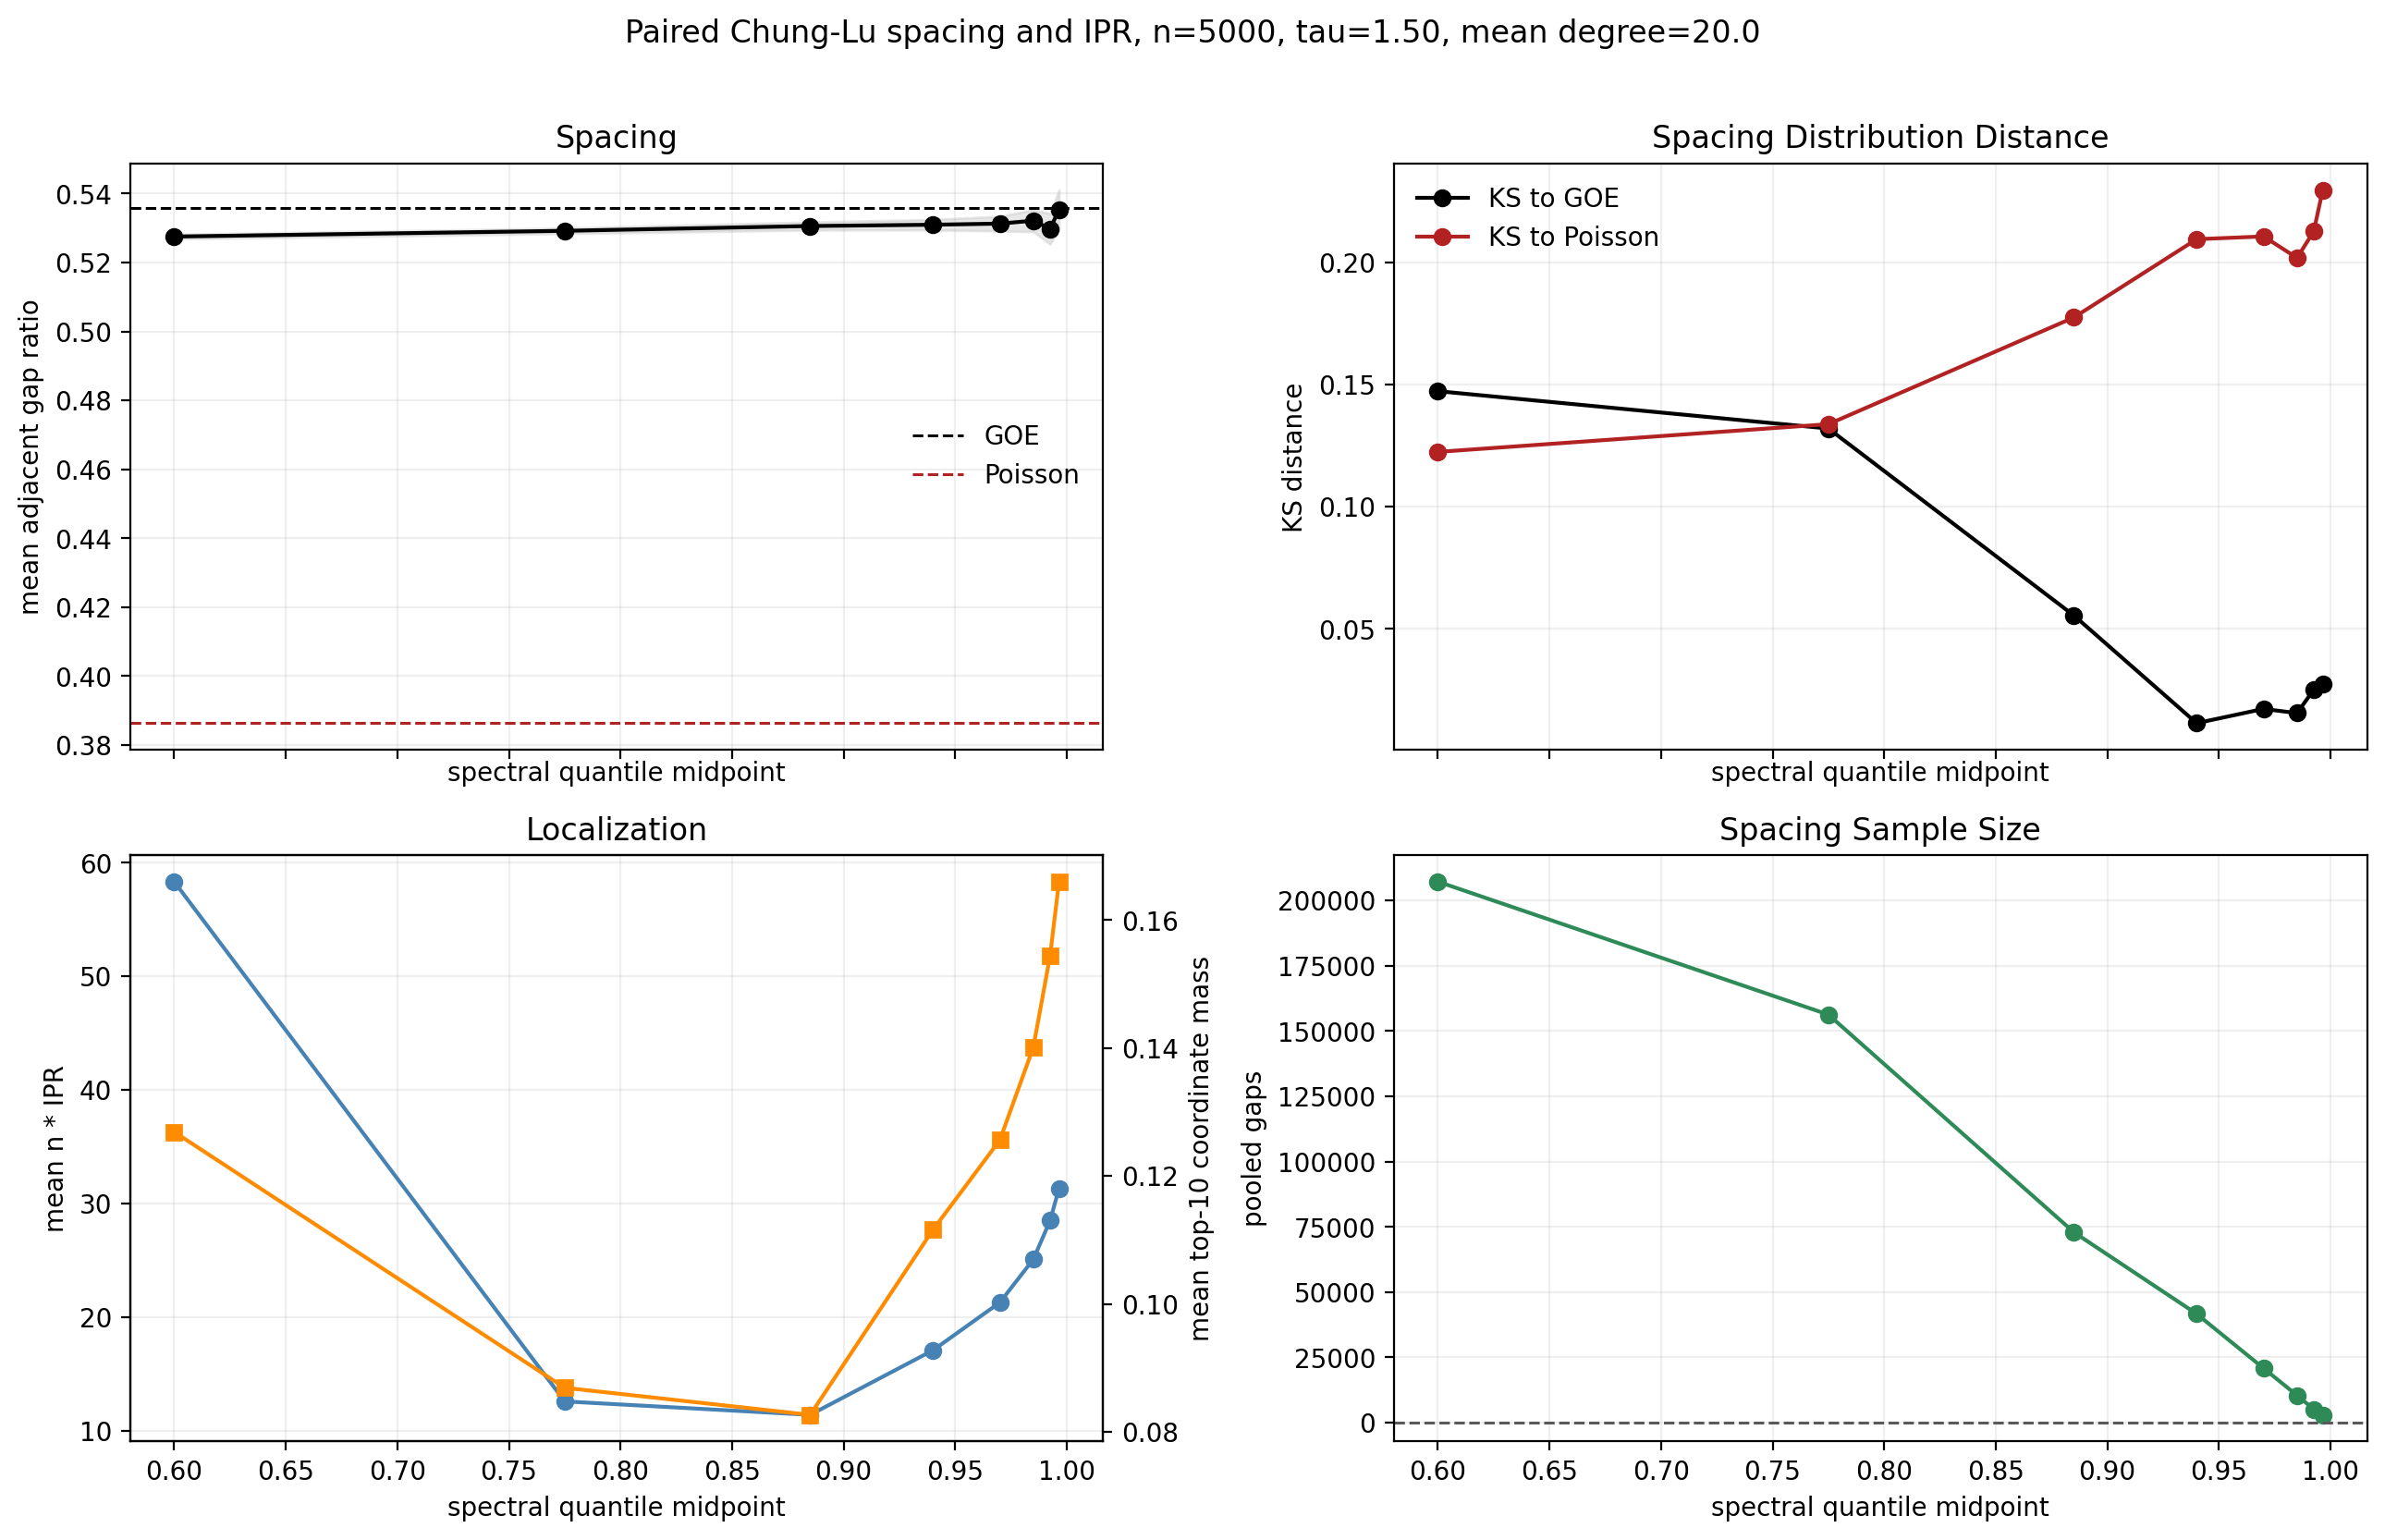

The file beside this chart, header and first rows:
tau, target_mean_degree, window_mode, unfolding_method, quantile, quantile_low, quantile_high, number_of_graphs, graphs_with_gaps, number_of_eigenvalues, number_of_gaps, number_of_gap_ratios, mean_E_center, mean_spacing, pooled_mean_gap_ratio, graph_equal_mean_gap_ratio, gap_ratio_standard_error, small_gap_probability, KS_to_GOE, KS_to_Poisson, mean_n_times_ipr, median_n_times_ipr, mean_participation_fraction, mean_top_5_coordinate_mass
1.5, 20.0, paired_rank_quantile_bin, within_graph_bin_mean_gap, 0.6, 0.5, 0.7, 500, 500, 208830, 207166, 206666, 0.6659, 1, 0.5275, 0.5275, 0.0006634, 0.07076, 0.1473, 0.1224, 58.32, 10.98, 0.0832, 0.08565
1.5, 20.0, paired_rank_quantile_bin, within_graph_bin_mean_gap, 0.775, 0.7, 0.85, 500, 500, 156746, 156246, 155746, 1.643, 1, 0.5292, 0.5292, 0.0007987, 0.05969, 0.132, 0.1337, 12.58, 10.36, 0.09302, 0.05378
1.5, 20.0, paired_rank_quantile_bin, within_graph_bin_mean_gap, 0.885, 0.85, 0.92, 500, 500, 73408, 72908, 72408, 4.545, 1, 0.5306, 0.5306, 0.001166, 0.04163, 0.05547, 0.1774, 11.4, 11.21, 0.08897, 0.04868
1.5, 20.0, paired_rank_quantile_bin, within_graph_bin_mean_gap, 0.94, 0.92, 0.96, 500, 500, 42158, 41658, 41158, 8.638, 1, 0.531, 0.531, 0.001522, 0.03269, 0.0114, 0.2094, 17.07, 16.98, 0.05944, 0.06669
1.5, 20.0, paired_rank_quantile_bin, within_graph_bin_mean_gap, 0.97, 0.96, 0.98, 500, 500, 21324, 20824, 20324, 11.49, 1, 0.5313, 0.5313, 0.002137, 0.03299, 0.01724, 0.2106, 21.29, 21.09, 0.04742, 0.07432
1.5, 20.0, paired_rank_quantile_bin, within_graph_bin_mean_gap, 0.985, 0.98, 0.99, 500, 500, 10947, 10447, 9947, 13.5, 1, 0.5321, 0.5321, 0.003198, 0.03255, 0.01551, 0.2018, 25.09, 24.8, 0.04027, 0.08328
1.5, 20.0, paired_rank_quantile_bin, within_graph_bin_mean_gap, 0.9925, 0.99, 0.995, 500, 500, 5629, 5129, 4629, 14.84, 1, 0.5295, 0.5298, 0.004433, 0.03139, 0.02515, 0.2127, 28.49, 28.18, 0.03548, 0.09292
1.5, 20.0, paired_rank_quantile_bin, within_graph_bin_mean_gap, 0.9965, 0.995, 0.998, 500, 500, 3500, 3000, 2500, 15.76, 1, 0.5353, 0.5353, 0.005763, 0.02767, 0.02748, 0.2296, 31.32, 30.91, 0.03234, 0.101
